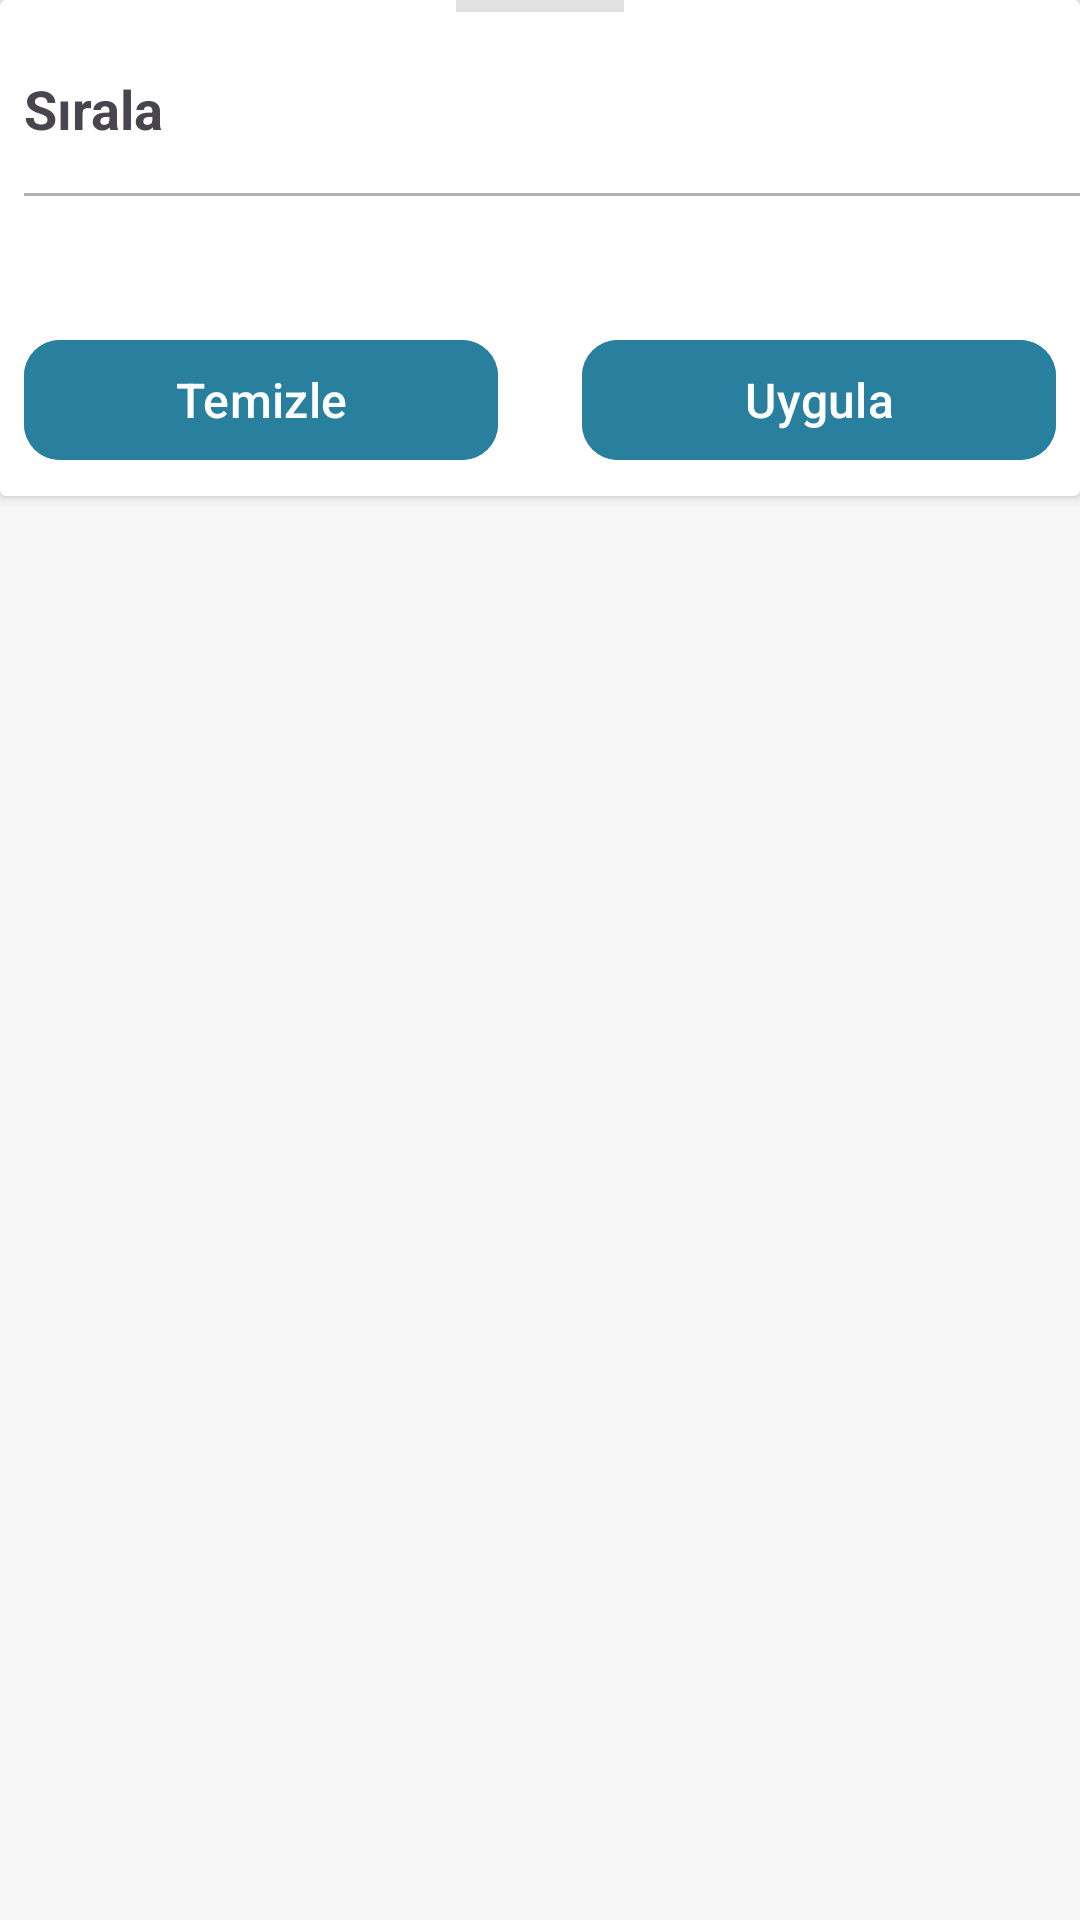

Here is an Android app screen rendered from its layout file. Give the layout XML and the strings, colors and styles it references.
<!-- AndroidManifest.xml: application theme Theme.Neyesem -->
<!-- res/layout/bs_sort.xml -->
<?xml version="1.0" encoding="utf-8"?>
<androidx.coordinatorlayout.widget.CoordinatorLayout
    xmlns:android="http://schemas.android.com/apk/res/android"
    android:layout_width="match_parent"
    android:layout_height="wrap_content">

    <androidx.cardview.widget.CardView
        android:layout_width="match_parent"
        android:layout_height="wrap_content"
        android:background="@drawable/bg_bottomsheet"
        android:padding="16dp">

        <LinearLayout
            android:layout_width="match_parent"
            android:layout_height="wrap_content"
            android:orientation="vertical">

            
            <View
                android:id="@+id/handle"
                android:layout_width="56dp"
                android:layout_height="4dp"
                android:layout_gravity="center_horizontal"
                android:background="@android:color/darker_gray"
                android:alpha="0.35"
                android:layout_marginBottom="12dp"
                android:clipToOutline="true"/>

            <TextView
                android:layout_width="wrap_content"
                android:layout_height="wrap_content"
                android:layout_margin="8dp"
                android:text="Sırala"
                android:textSize="18sp"
                android:textStyle="bold" />

            <com.google.android.material.divider.MaterialDivider
                android:layout_width="match_parent"
                android:layout_height="1dp"
                android:layout_marginStart="8dp"
                android:layout_marginLeft="8dp"
                android:layout_marginTop="8dp" />

            <ScrollView
                android:layout_width="match_parent"
                android:layout_height="wrap_content"
                android:overScrollMode="ifContentScrolls">

                <LinearLayout
                    android:id="@+id/containerSort"
                    android:layout_width="match_parent"
                    android:layout_height="wrap_content"
                    android:layout_margin="8dp"
                    android:divider="@android:color/transparent"
                    android:dividerPadding="8dp"
                    android:orientation="vertical"
                    android:paddingTop="8dp"
                    android:showDividers="beginning|middle|end" />
            </ScrollView>

            

            <LinearLayout
                android:layout_width="match_parent"
                android:layout_height="wrap_content"
                android:orientation="horizontal"
                android:gravity="center"
                android:layout_marginTop="12dp">

                <com.google.android.material.button.MaterialButton
                    android:id="@+id/btnClearSort"
                    android:layout_width="0dp"
                    android:layout_height="wrap_content"
                    android:layout_margin="8dp"
                    android:layout_weight="1"
                    android:text="Temizle"
                    android:textColorLink="#FFFFFF" />

                <Space android:layout_width="12dp" android:layout_height="1dp"/>

                <com.google.android.material.button.MaterialButton
                    android:id="@+id/btnApplySort"
                    android:layout_width="0dp"
                    android:layout_height="wrap_content"
                    android:layout_margin="8dp"
                    android:layout_weight="1"
                    android:text="Uygula" />
            </LinearLayout>

        </LinearLayout>

    </androidx.cardview.widget.CardView>
</androidx.coordinatorlayout.widget.CoordinatorLayout>
<!-- resources referenced by this layout -->
<resources>
  <style name="Theme.Neyesem" parent="Base.Theme.Neyesem" />
  <style name="Base.Theme.Neyesem" parent="Theme.Material3.DayNight.NoActionBar">
          
          <item name="colorPrimary">@color/primary600</item>
          <item name="colorOnPrimary">@android:color/white</item>
          <item name="colorPrimaryContainer">@color/primary100</item>
          <item name="colorOnPrimaryContainer">@color/primary900</item>
  
          <item name="colorSecondary">@color/secondary600</item>
          <item name="colorOnSecondary">@android:color/white</item>
          <item name="colorSecondaryContainer">@color/secondary100</item>
          <item name="colorOnSecondaryContainer">@color/secondary900</item>
  
          
          <item name="backgroundColor">#FFFFFF</item>
          <item name="colorOnBackground">@color/text900</item>
  
          <item name="colorSurface">@color/text50</item>
          <item name="colorOnSurface">@color/text900</item>
  
          <item name="colorSurfaceVariant">@color/text100</item>
          <item name="colorOnSurfaceVariant">@color/text700</item>
          <item name="colorOutline">@color/text200</item>
          <item name="colorOutlineVariant">@color/text300</item>
  
          
          <item name="android:windowBackground">@color/text50</item>
          <item name="android:statusBarColor">@color/primary700</item>
          <item name="android:navigationBarColor">@color/text50</item>
  
          
          <item name="materialButtonStyle">@style/NeYesemPrimaryButton</item>
          <item name="textInputStyle">@style/NeYesemTextInputStyle</item>
  
      </style>
  <color name="primary600">#29809E</color>
  <color name="primary100">#D7F1F6</color>
  <color name="primary900">#244555</color>
  <color name="secondary600">#C4493E</color>
  <color name="secondary100">#FAE8E6</color>
  <color name="secondary900">#72302A</color>
  <color name="text900">#3D3D3D</color>
  <color name="text50">#F6F6F6</color>
  <color name="text100">#E7E7E7</color>
  <color name="text700">#4F4F4F</color>
  <color name="text200">#D1D1D1</color>
  <color name="text300">#B0B0B0</color>
  <color name="primary700">#256279</color>
  <style name="NeYesemPrimaryButton" parent="Widget.Material3.Button">
          <item name="android:backgroundTint">@color/primary</item>
          <item name="android:textColor">#FFFFFF</item>
          <item name="cornerRadius">12dp</item>
          <item name="android:textSize">16sp</item>
          <item name="android:gravity">center</item>
          <item name="font">@font/poppins_bold</item>
      </style>
  <style name="NeYesemTextInputStyle" parent="Widget.Material3.TextInputLayout.OutlinedBox">
          <item name="boxBackgroundMode">outline</item>
          <item name="boxCornerRadiusTopStart">12dp</item>
          <item name="boxCornerRadiusTopEnd">12dp</item>
          <item name="boxCornerRadiusBottomStart">12dp</item>
          <item name="boxCornerRadiusBottomEnd">12dp</item>
          <item name="boxStrokeColor">@color/text200</item>
          <item name="hintEnabled">false</item>
          <item name="hintAnimationEnabled">false</item>
      </style>
  <color name="primary">#29809E</color>
</resources>
